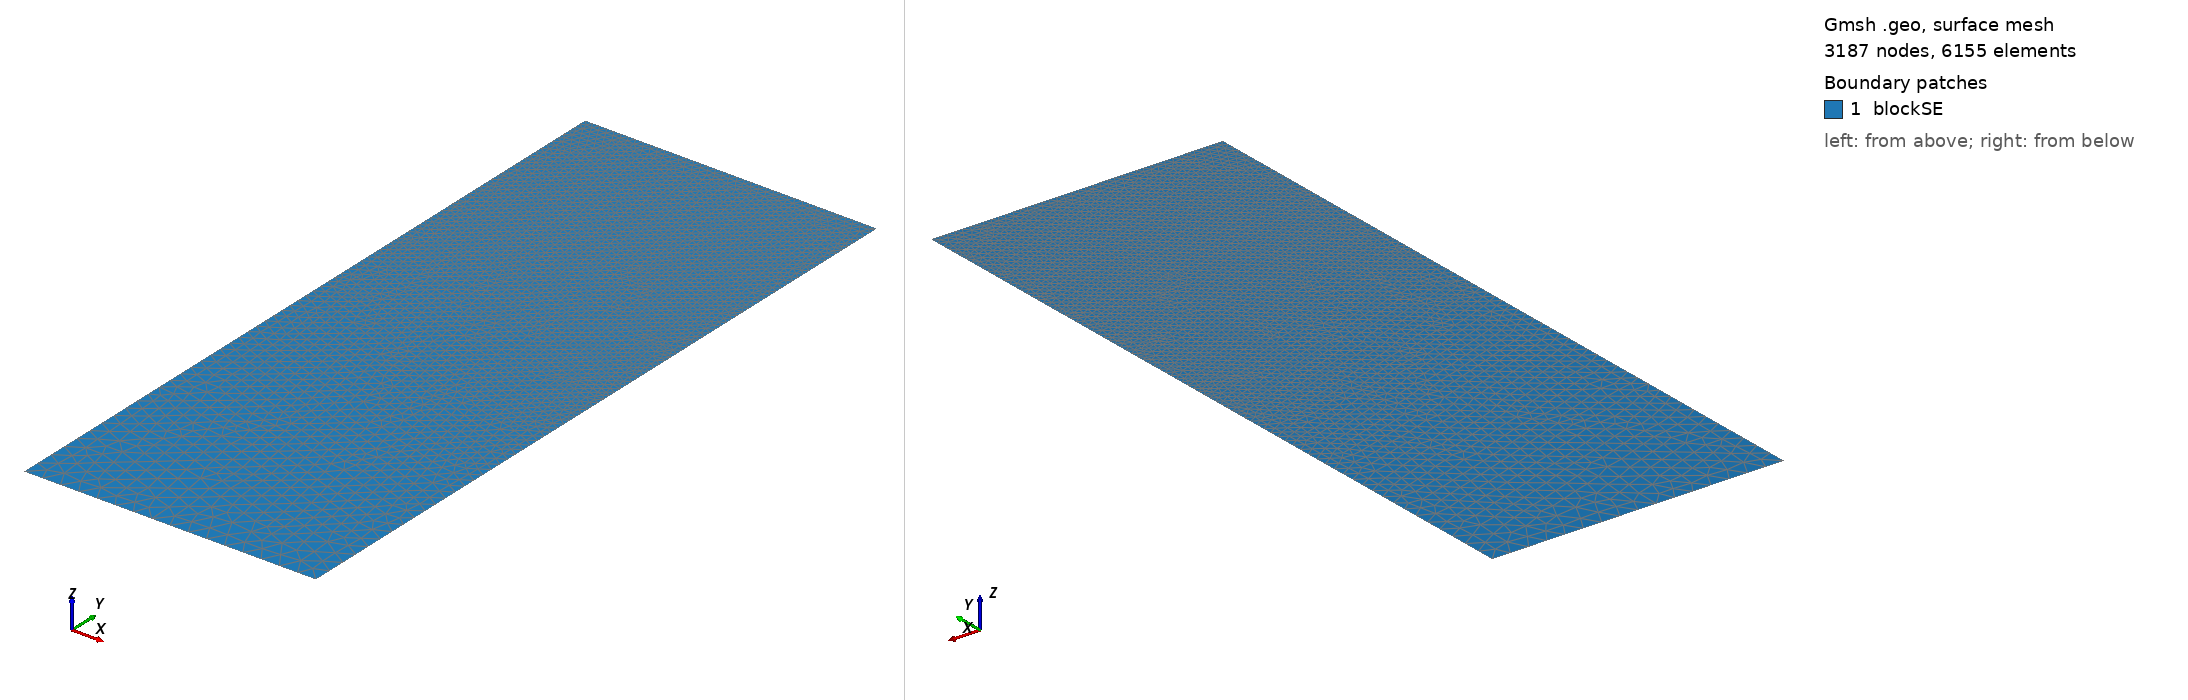

Gmsh geometry script, surface-meshed: 3187 nodes, 6155 surface elements. Boundary patches (legend numbers): 1 blockSE. Left view from above one corner, right view from below the opposite corner. Legend entries are the model's physical surfaces. The drawing asked Gmsh for element sizes between 1% and 20% of the model's largest extent; the script's own settings can give other sizes.

=== t141.geo (drawn) ===
/// Build a 2D model with micro-electrode

//SetFactory("OpenCASCADE");

// Parameters
hSE  = 20.0;  // thickness of the SE, in unit um
wSE  = 8.0;  // width of the SE, in unit um
hLi  = 5.747;    // initial height of the Li in the pore, in unit um
rp   = 0.05;  // the round radius at corner point, in unit um
mSE  = 0.5;  // mesh characteristic length for SE out boundaries
mAnd = 0.05;  // mesh characteristic length for micro-probe

//**** Create points **/
// Create points for the boundary
Point(1) = {0, 0, 0, mSE};            Point(2) = {wSE, 0, 0, mSE};
Point(3) = {wSE, hSE-hLi, 0, mAnd};   Point(4) = {wSE, hSE-rp, 0, mAnd}; 
Point(5) = {wSE-rp, hSE-rp, 0, mAnd}; Point(6) = {wSE-rp, hSE, 0, mAnd}; 
Point(7) = {0, hSE, 0, mAnd};

//***** Create lines **/
// Creat lines for the boundary
Line(1)   = {1, 2};     Line(2)   = {2, 3};
Line(3)   = {3, 4};     Circle(4) = {4, 5, 6};  
Line(5)   = {6, 7};     Line(6)   = {7, 1};

//*** Create loops from lines **/
Curve Loop(6) = {1, 2, 3, 4, 5, 6};   // Outer boundary

//*** Create blocks from lines **/
Plane Surface(1) = {6}; // creat block SE

//*** Physical names **/
Physical Curve("SE_btm")     = {1};
Physical Curve("SE_right")   = {2};
//Physical Curve("SE_top")     = {3};
Physical Curve("SE_left")    = {6};
Physical Curve("And_btm")    = {3, 4, 5};
Physical Surface("blockSE")  = {1};
